Run: headless pygame with SDL's dummy video driver; simulated clock (each Clock.tick advances the game by its frame time, no real sleeping); random seed 0; keys injected as events and as key.get_pressed() state; mouse plan: one left click at the window centre at the start of phase 2, then a move to the lower-right quarter at the start of phase 3.
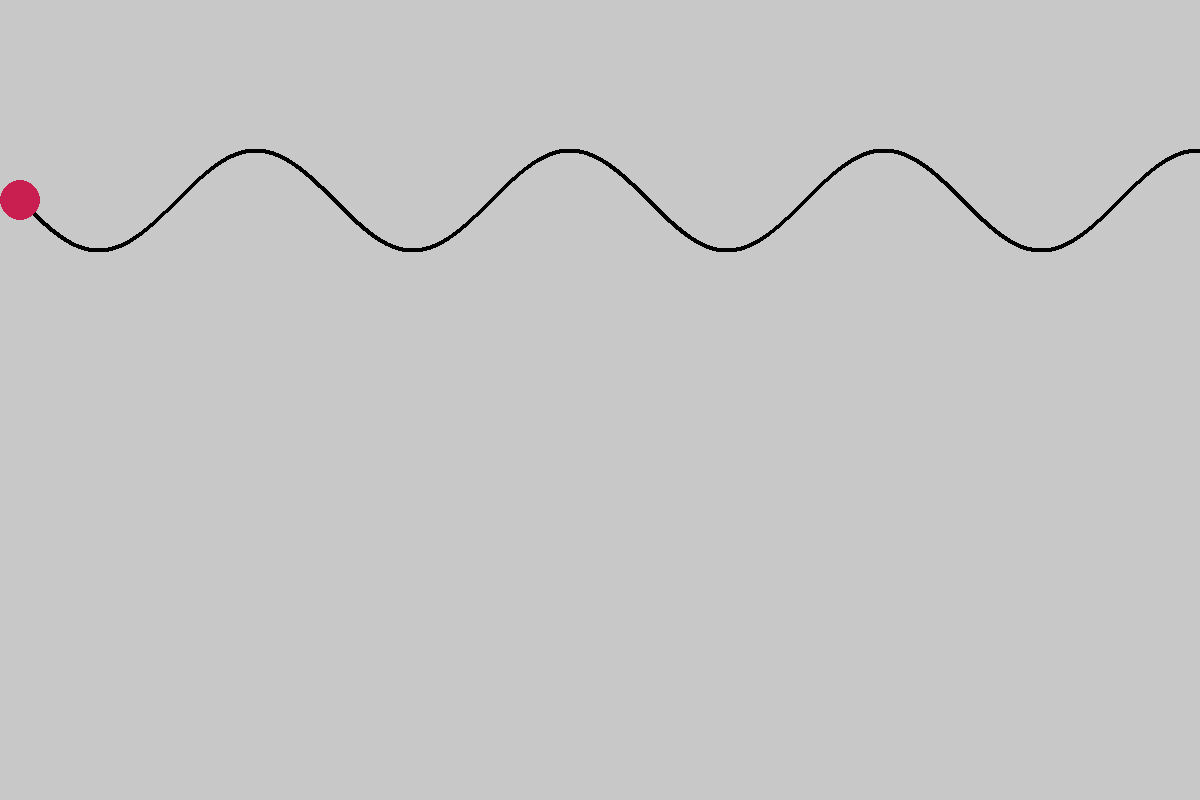
Frame 1 of 4 · flips 1–60 · no input
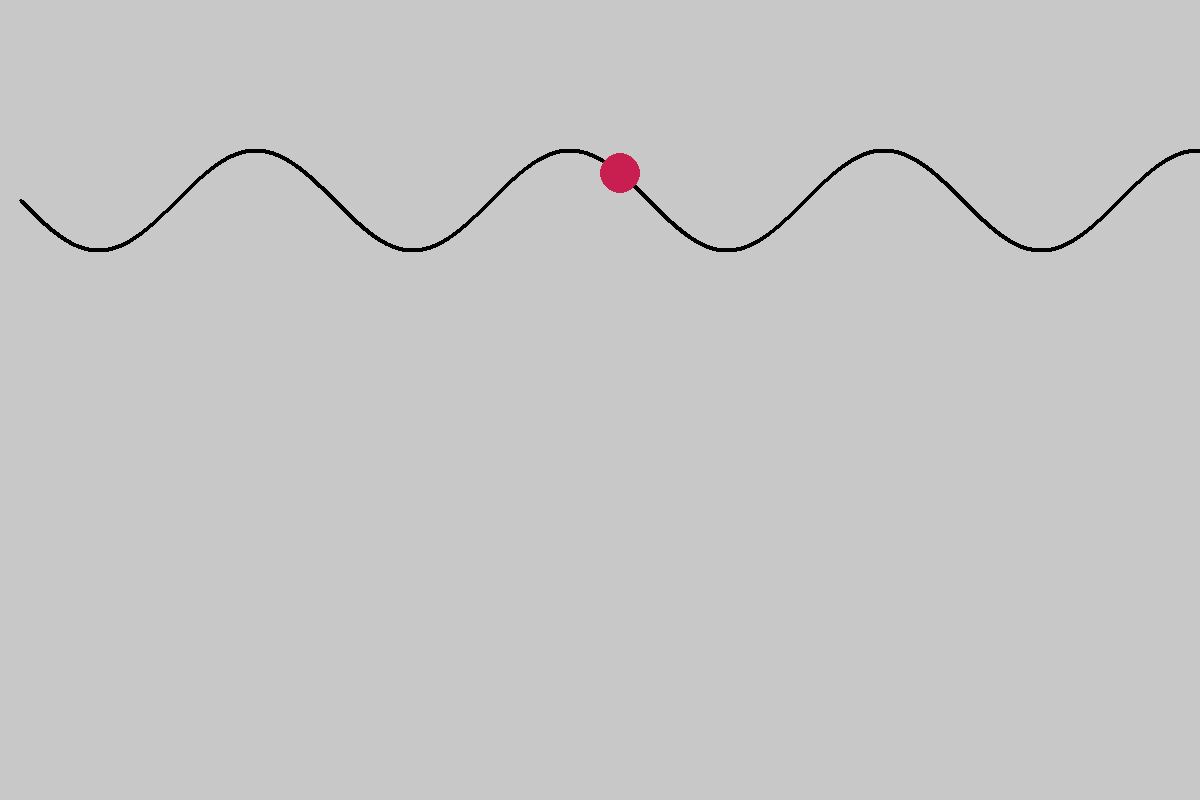
Frame 2 of 4 · flips 61–180 · clicked the window centre · tapped SPACE, RETURN · held RIGHT (→), D
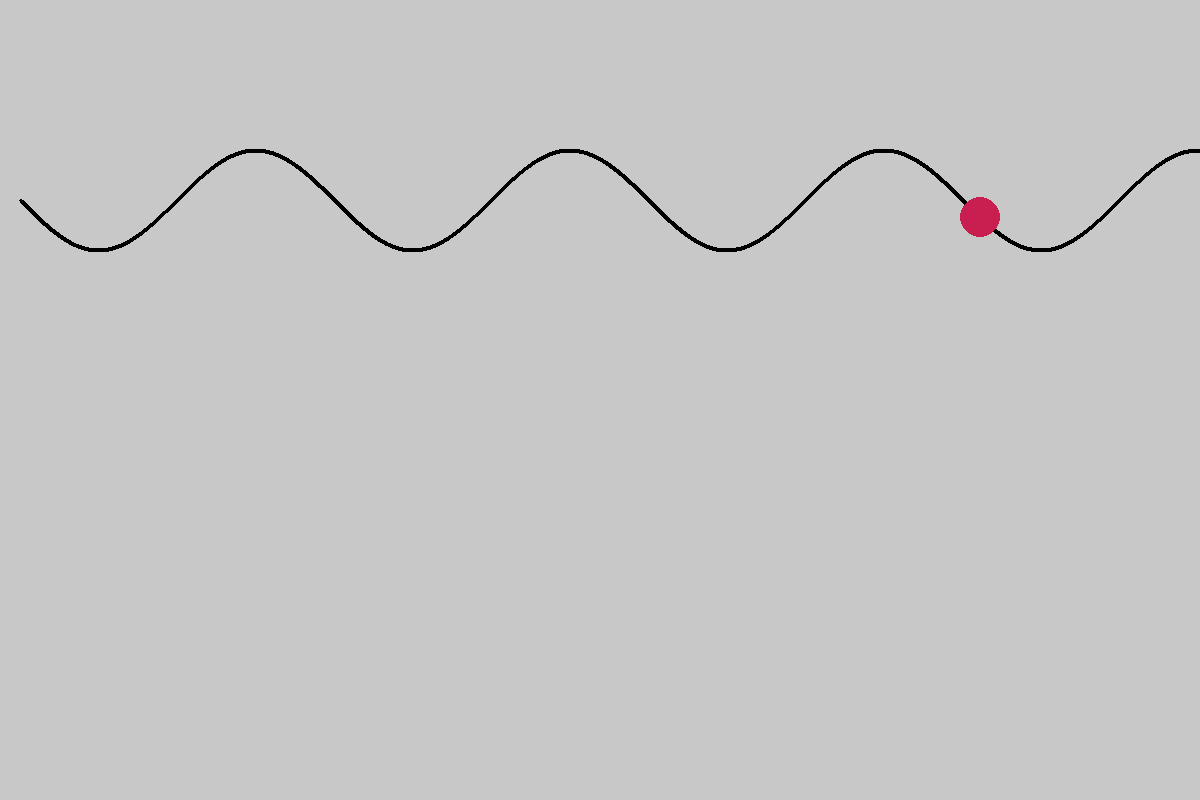
Frame 3 of 4 · flips 181–300 · moved the mouse to the lower-right quarter · held DOWN (↓), S
Frame 4 of 4 · flips 301–420 · held LEFT (←), A, UP (↑), W · screen unchanged from frame 3, image omitted

The pygame program that drew these frames:

import pygame
import pygame.draw
import pygame.display
import pygame.mouse
import math
import sys

pygame.init()
SCREEN_WIDTH, SCREEN_HEIGHT = 1200, 800
screen = pygame.display.set_mode((SCREEN_WIDTH, SCREEN_HEIGHT))
clock = pygame.time.Clock()


step = 1000

x = 0
y = 0

circle_x = x

enlarge = 50

points = []

i = 0
for i in range(round((math.pi*2 * step)) * 4):
    x = i / step
    y = math.sin(x)

    points.append([x, y])

    i += 1


while True:
    mouse = pygame.mouse.get_pos()
    mouse_pressed = pygame.mouse.get_pressed()
    screen.fill((200, 200, 200))

    for i in range(len(points)):
        if i != len(points) - 1:
            pygame.draw.line(screen, (0, 0, 0), (points[i][0] * enlarge + 20, points[i][1] * enlarge + 200), (points[i+1][0] * enlarge + 20, points[i+1][1] * enlarge + 200), 4)
    
    pygame.draw.circle(screen, (200, 30, 80), (circle_x + 20, math.sin(circle_x/enlarge) * enlarge + 200), 20)

    for event in pygame.event.get():
        if event.type == pygame.QUIT:
            pygame.quit()
            sys.exit()
        
    
    circle_x = mouse[0]
    
    pygame.display.update()
    clock.tick(60)
